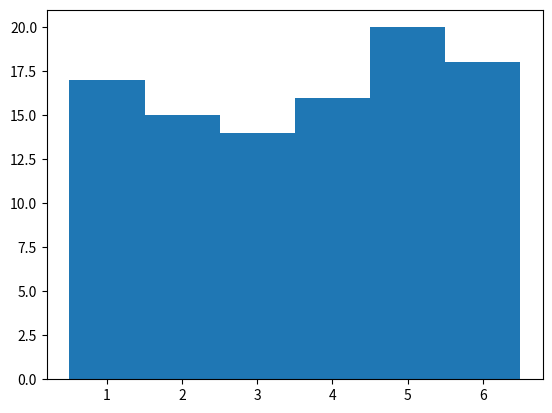
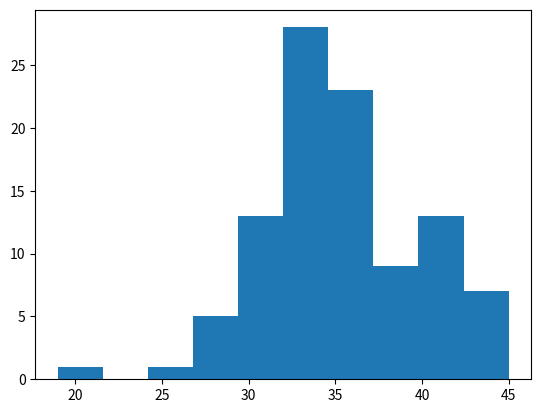

Recreate these plots in Python, in order.
#!/usr/bin/env python3
# -*- coding: utf-8 -*-
"""
Created on Tue Jan 17 16:26:48 2017

[redacted]

source:
-------
Video 2.4.2: Examples Involving Randomness
Week 2 Overview/Python Libraries and Concepts Used in Research
Using python for research
Harvard
online course provided by edx.org
url: https://courses.edx.org/courses/course-v1:HarvardX+PH526x+3T2016/courseware/317ce880d7644d35840b1f734be76b06/391063d8f58242e892efafc9903b36e8/
"""


#roll a dice 100 times and plot a histogram of the outcomes
#meaning: a histogram that shows how frequent the numbers from 1 to 6 appeared in the 100 samples

import numpy as np
import random 
import matplotlib.pyplot as plt

random.choice([1,2,3,4,5,6]) #this line throws the dice one time 

rolls = []              
              
for k in range(100):#we can try 1000, 10000000 times. We can notice that the histogram gets more flat when the number of rolling times increases.
    rolls.append(random.choice([1,2,3,4,5,6]))#in this case, after using for loop, we wre rolling the dice 100 times    
        
print(len(rolls))


#draw a histogram

plt.figure()
plt.hist(rolls, bins = np.linspace(0.5,6.5,7));
plt.show()


#This time we will roll 10 dice not jsut one
ys = []
for rep in range(100):#By increasing the number of dice rolls for each dice the distrbution follows the central limit theorem
#The central limit theorem (CLT) states that the sum of a large number of random variables regardless of their distribution will
#approximately follow a normal distribution (or Gaussian distribution).
    y = 0
    for k in range (10):
        x = random.choice([1,2,3,4,5,6])
        y = y + x
    ys.append(y)
    
print(len(ys)) #100
print(min(ys)) 
print(max(ys)) 

plt.figure()
plt.hist(ys); #the semicolon suppresses the output 
plt.show()





